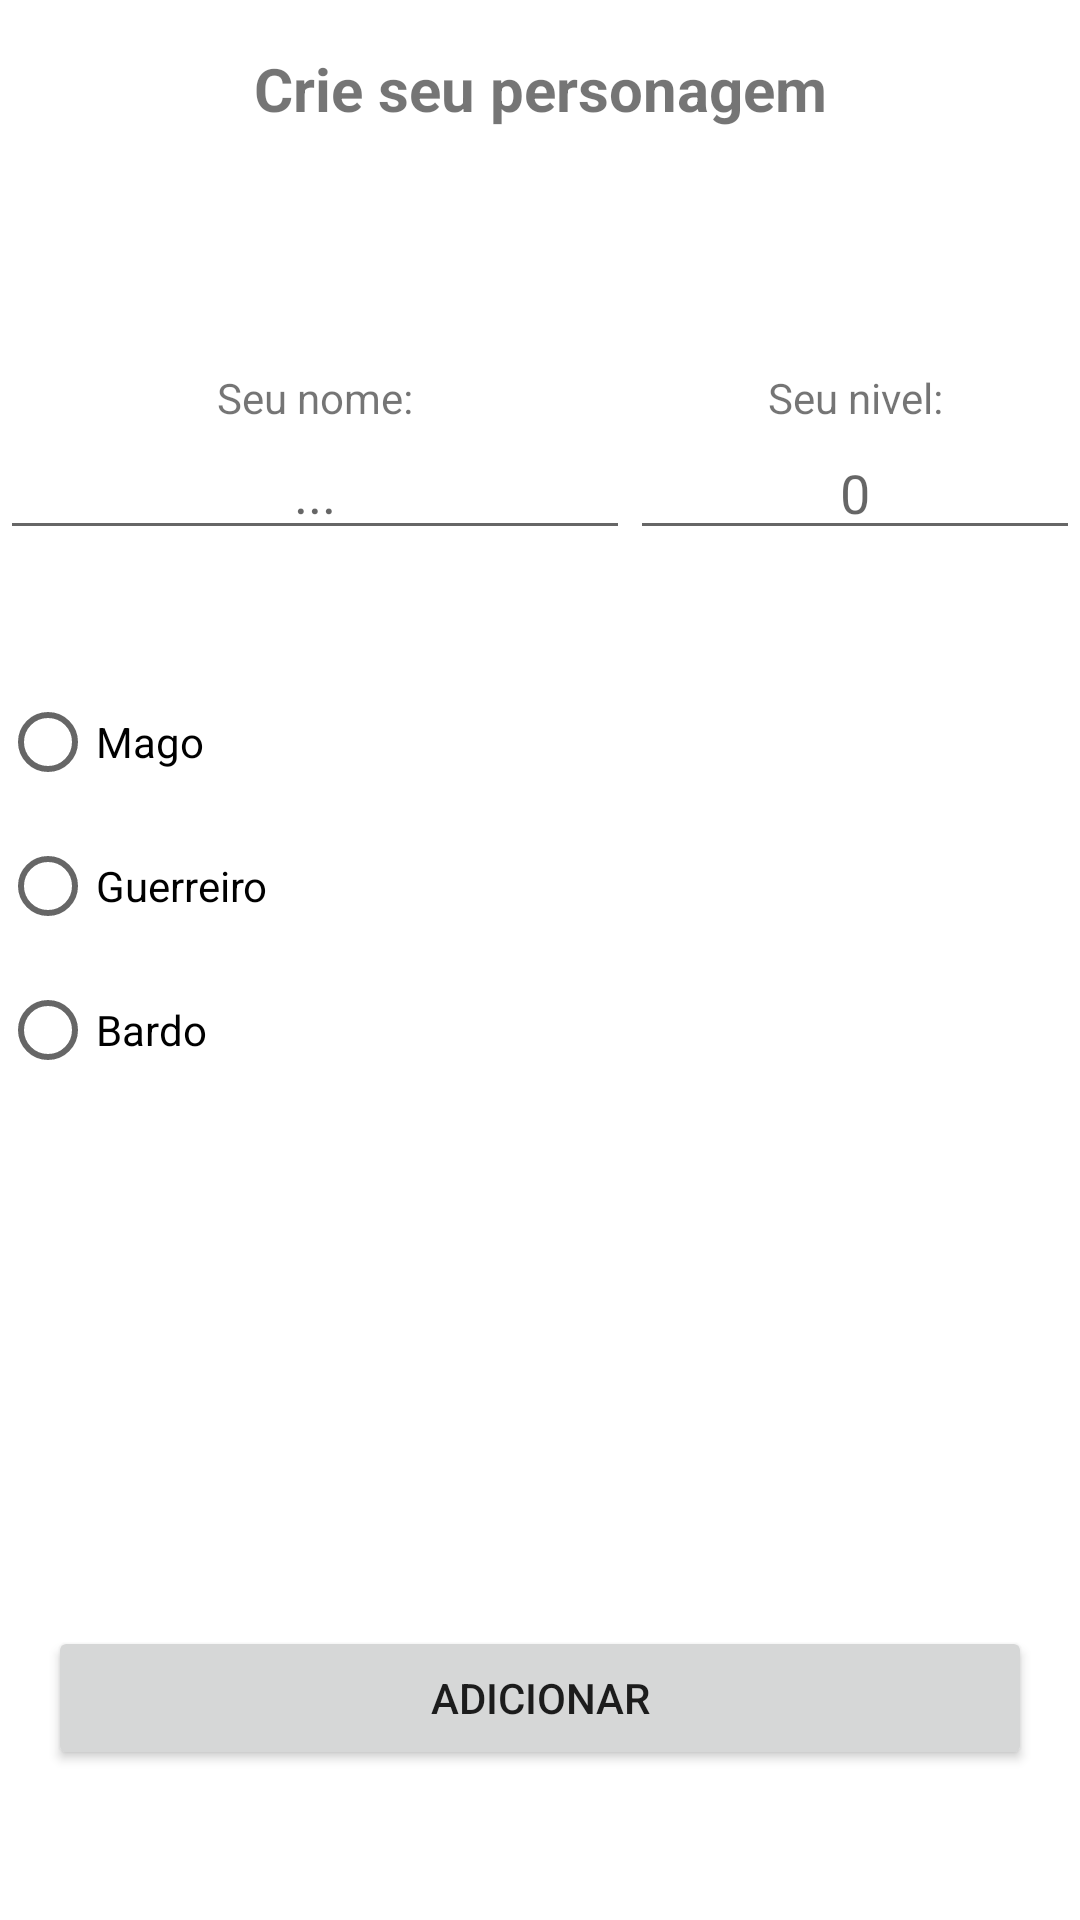

Write the Android layout XML for this screen, with the resource values it uses.
<!-- AndroidManifest.xml: application theme Theme.ProjetoAndroidPos -->
<!-- res/layout/activity_user_register_screen.xml -->
<?xml version="1.0" encoding="utf-8"?>
<androidx.constraintlayout.widget.ConstraintLayout xmlns:android="http://schemas.android.com/apk/res/android"
    xmlns:app="http://schemas.android.com/apk/res-auto"
    xmlns:tools="http://schemas.android.com/tools"
    android:id="@+id/main"
    android:layout_width="match_parent"
    android:layout_height="match_parent"
    tools:context=".CharacterClassRegisterScreen">

    <TextView
        android:id="@+id/title"
        android:layout_width="match_parent"
        android:layout_height="wrap_content"
        android:layout_marginTop="16dp"
        android:gravity="center"
        android:text="Crie seu personagem"
        android:textSize="20dp"
        android:textStyle="bold"
        app:layout_constraintTop_toTopOf="parent" />

    <LinearLayout
        android:id="@+id/container"
        android:layout_width="match_parent"
        android:layout_height="wrap_content"
        android:orientation="horizontal"
        android:layout_marginTop="80dp"
        app:layout_constraintEnd_toEndOf="parent"
        app:layout_constraintStart_toStartOf="parent"
        app:layout_constraintTop_toBottomOf="@id/title">

        <LinearLayout
            android:layout_width="wrap_content"
            android:layout_height="match_parent"
            android:orientation="vertical">

            <TextView
                android:id="@+id/name"
                android:layout_width="match_parent"
                android:layout_height="wrap_content"
                android:gravity="center"
                android:text="Seu nome:" />

            <EditText
                android:id="@+id/nameEditTextText"
                android:layout_width="wrap_content"
                android:layout_height="wrap_content"
                android:ems="10"
                android:gravity="center"
                android:inputType="text"
                android:hint="..." />
        </LinearLayout>

        <LinearLayout
            android:layout_width="wrap_content"
            android:layout_height="match_parent"
            android:orientation="vertical">

            <TextView
                android:id="@+id/level"
                android:layout_width="match_parent"
                android:layout_height="wrap_content"
                android:gravity="center"
                android:text="Seu nivel:" />

            <EditText
                android:id="@+id/levelEditTextText"
                android:layout_width="match_parent"
                android:layout_height="wrap_content"
                android:ems="10"
                android:gravity="center"
                android:inputType="text"
                android:hint="0" />
        </LinearLayout>
    </LinearLayout>

    <RadioGroup
        android:id="@+id/classRadioGroup"
        android:layout_width="match_parent"
        android:layout_height="wrap_content"
        android:layout_marginTop="40dp"
        app:layout_constraintEnd_toEndOf="parent"
        app:layout_constraintStart_toStartOf="parent"
        app:layout_constraintTop_toBottomOf="@+id/container">

        <RadioButton
            android:id="@+id/wizardRadioButton"
            android:layout_width="match_parent"
            android:layout_height="wrap_content"
            android:text="Mago" />

        <RadioButton
            android:id="@+id/warriorRadioButton"
            android:layout_width="match_parent"
            android:layout_height="wrap_content"
            android:text="Guerreiro" />

        <RadioButton
            android:id="@+id/bardRadioButton"
            android:layout_width="match_parent"
            android:layout_height="wrap_content"
            android:text="Bardo" />
    </RadioGroup>

    <Button
        android:id="@+id/button"
        android:layout_width="match_parent"
        android:layout_height="wrap_content"
        android:layout_marginStart="16dp"
        android:layout_marginBottom="50dp"
        android:layout_marginEnd="16dp"
        android:text="Adicionar"
        app:layout_constraintBottom_toBottomOf="parent"
        app:layout_constraintEnd_toEndOf="parent"
        app:layout_constraintStart_toStartOf="parent" />



</androidx.constraintlayout.widget.ConstraintLayout>
<!-- resources referenced by this layout -->
<resources>
  <style name="Theme.ProjetoAndroidPos" parent="Theme.MaterialComponents.DayNight.DarkActionBar">
          
          <item name="colorPrimary">@color/purple_500</item>
          <item name="colorPrimaryVariant">@color/purple_700</item>
          <item name="colorOnPrimary">@color/white</item>
          
          <item name="colorSecondary">@color/teal_200</item>
          <item name="colorSecondaryVariant">@color/teal_700</item>
          <item name="colorOnSecondary">@color/black</item>
          
          <item name="android:statusBarColor">?attr/colorPrimaryVariant</item>
          
      </style>
  <!-- not gathered from this repository: default colours our renderer supplied (Android Studio template values) -->
  <color name="purple_500">#FF6200EE</color>
  <color name="purple_700">#FF3700B3</color>
  <color name="teal_200">#FF03DAC5</color>
  <color name="teal_700">#FF018786</color>
  <color name="black">#FF000000</color>
  <color name="white">#FFFFFFFF</color>
</resources>
